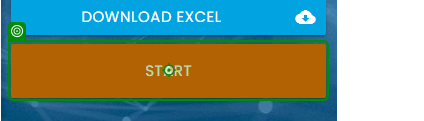
Task: RPA Challenge
Workflow: Processing_State

Step 1 [try]: click on the button in window 'Rpa Challenge' (chrome.exe)

Step 2 [try]: type "[Row.Item("FIRST_NAME").ToString]" into the text box in window 'Rpa Challenge' (chrome.exe) (no picture)

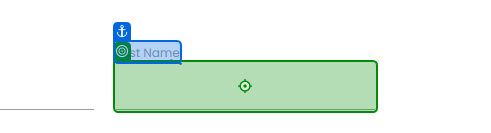
Step 3: type "[Row.Item("LAST_NAME").ToString]" into the text box in window 'Rpa Challenge' (chrome.exe)

Step 4: type "[Row.Item("ROLE_IN_COMPANY").ToString]" into the text box in window 'Rpa Challenge' (chrome.exe) (no picture)

Step 5: type "[Row.Item("EMAIL").ToString]" into the text box in window 'Rpa Challenge' (chrome.exe) (no picture)

Step 6: type "[Row.Item("PHONE_NUMBER").ToString]" into the text box 'Do0R6' in window 'Rpa Challenge' (chrome.exe) (no picture)

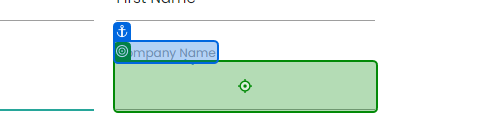
Step 7: type "[Row.Item("COMPANY_NAME").ToString]" into the text box in window 'Rpa Challenge' (chrome.exe)

Step 8: type "[Row.Item("ADDRESS").ToString]" into the text box '6CWEa' in window 'Rpa Challenge' (chrome.exe) (no picture)

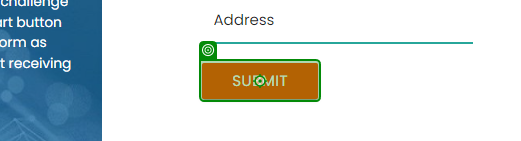
Step 9: click on the text box in window 'Rpa Challenge' (chrome.exe)
